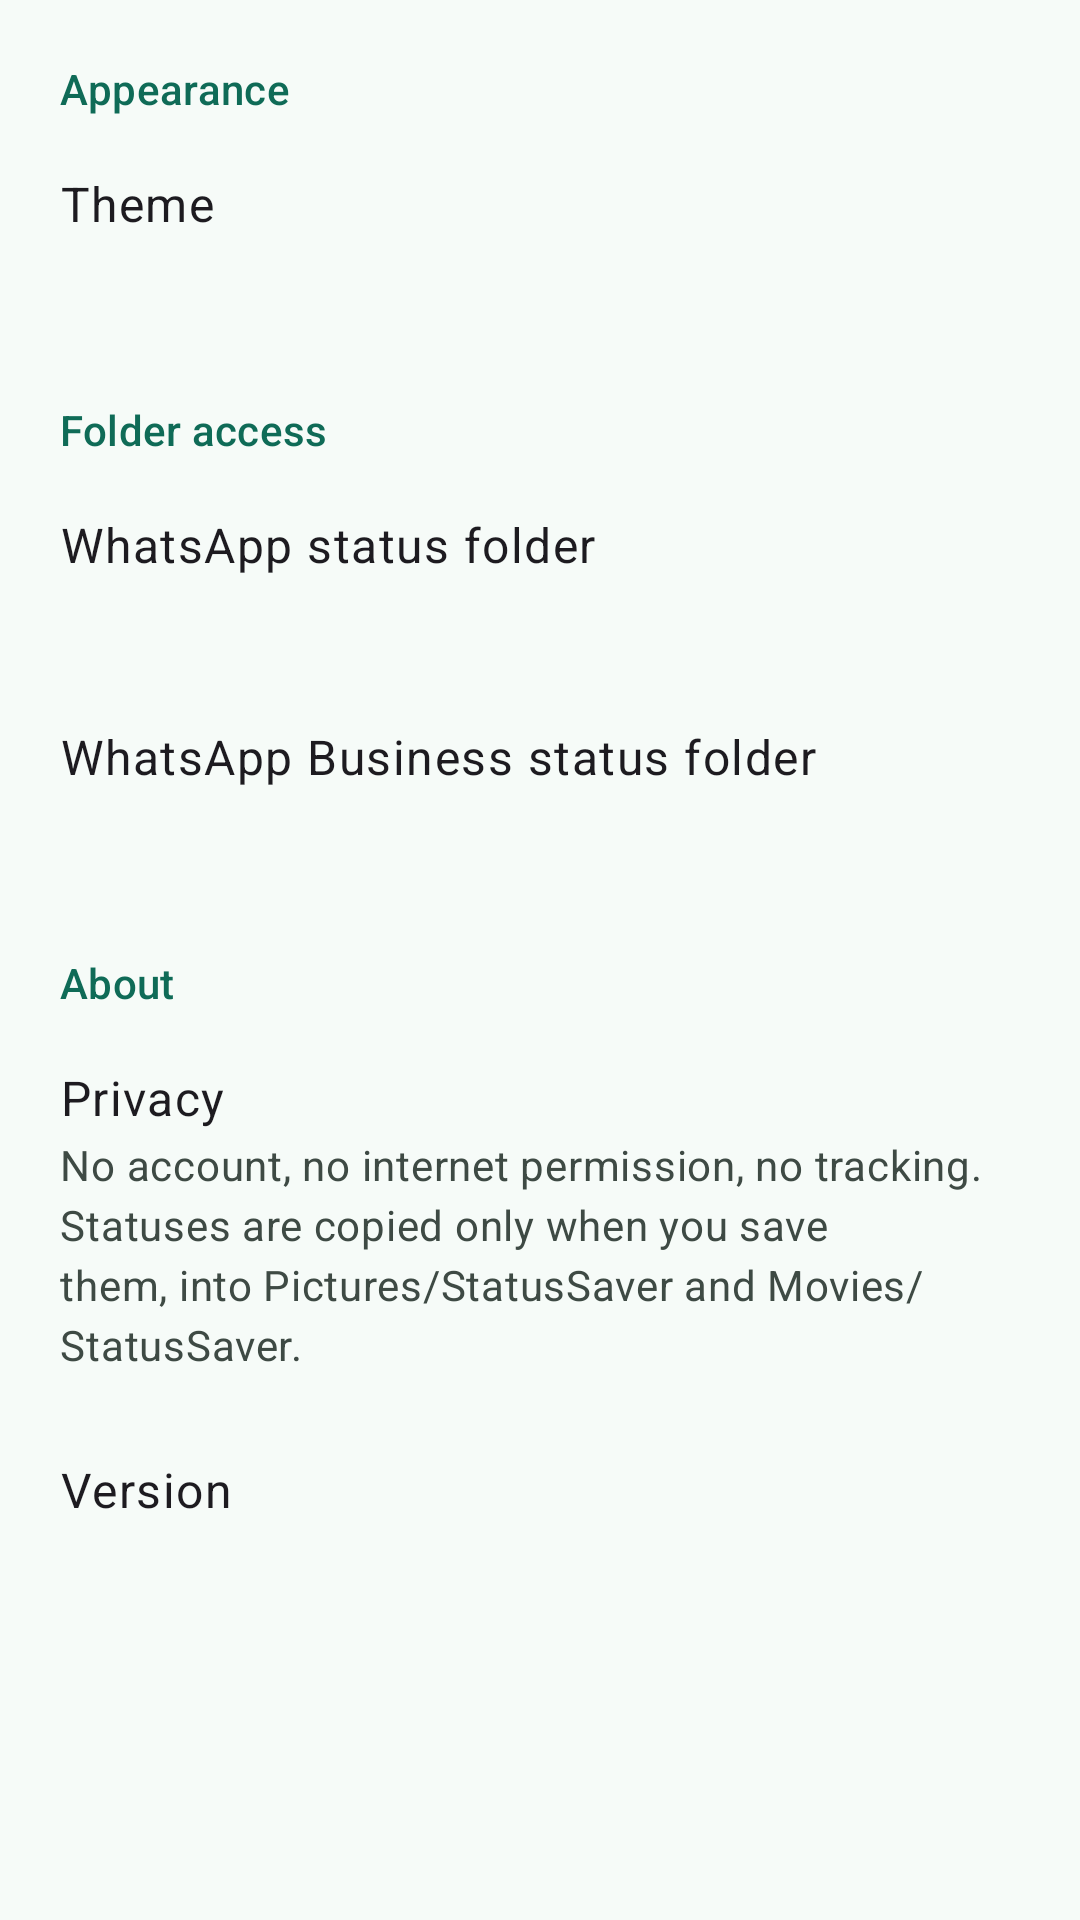

Layout XML and referenced resources for this Android screen:
<!-- AndroidManifest.xml: application theme Theme.StatusSaver -->
<!-- res/layout/fragment_settings.xml -->
<?xml version="1.0" encoding="utf-8"?>
<ScrollView xmlns:android="http://schemas.android.com/apk/res/android"
    android:layout_width="match_parent"
    android:layout_height="match_parent"
    android:fillViewport="true">

    <LinearLayout
        android:layout_width="match_parent"
        android:layout_height="wrap_content"
        android:orientation="vertical">

        <TextView
            android:layout_width="match_parent"
            android:layout_height="wrap_content"
            android:paddingStart="20dp"
            android:paddingTop="20dp"
            android:paddingEnd="20dp"
            android:paddingBottom="4dp"
            android:text="@string/settings_appearance"
            android:textAppearance="?attr/textAppearanceTitleSmall"
            android:textColor="?attr/colorPrimary" />
        <LinearLayout
            android:id="@+id/rowTheme"
            android:layout_width="match_parent"
            android:layout_height="wrap_content"
            android:background="?attr/selectableItemBackground"
            android:clickable="true"
            android:focusable="true"
            android:orientation="vertical"
            android:paddingStart="20dp"
            android:paddingTop="14dp"
            android:paddingEnd="20dp"
            android:paddingBottom="14dp">

            <TextView
                android:layout_width="match_parent"
                android:layout_height="wrap_content"
                android:text="@string/theme_title"
                android:textAppearance="?attr/textAppearanceBodyLarge" />

            <TextView
                android:id="@+id/themeValue"
                android:layout_width="match_parent"
                android:layout_height="wrap_content"
                android:layout_marginTop="2dp"
                android:text=""
                android:textAppearance="?attr/textAppearanceBodyMedium"
                android:textColor="?attr/colorOnSurfaceVariant" />
        </LinearLayout>
        <TextView
            android:layout_width="match_parent"
            android:layout_height="wrap_content"
            android:paddingStart="20dp"
            android:paddingTop="20dp"
            android:paddingEnd="20dp"
            android:paddingBottom="4dp"
            android:text="@string/settings_folders"
            android:textAppearance="?attr/textAppearanceTitleSmall"
            android:textColor="?attr/colorPrimary" />
        <LinearLayout
            android:id="@+id/rowWhatsapp"
            android:layout_width="match_parent"
            android:layout_height="wrap_content"
            android:background="?attr/selectableItemBackground"
            android:clickable="true"
            android:focusable="true"
            android:orientation="vertical"
            android:paddingStart="20dp"
            android:paddingTop="14dp"
            android:paddingEnd="20dp"
            android:paddingBottom="14dp">

            <TextView
                android:layout_width="match_parent"
                android:layout_height="wrap_content"
                android:text="@string/folder_whatsapp"
                android:textAppearance="?attr/textAppearanceBodyLarge" />

            <TextView
                android:id="@+id/whatsappValue"
                android:layout_width="match_parent"
                android:layout_height="wrap_content"
                android:layout_marginTop="2dp"
                android:text=""
                android:textAppearance="?attr/textAppearanceBodyMedium"
                android:textColor="?attr/colorOnSurfaceVariant" />
        </LinearLayout>
        <LinearLayout
            android:id="@+id/rowBusiness"
            android:layout_width="match_parent"
            android:layout_height="wrap_content"
            android:background="?attr/selectableItemBackground"
            android:clickable="true"
            android:focusable="true"
            android:orientation="vertical"
            android:paddingStart="20dp"
            android:paddingTop="14dp"
            android:paddingEnd="20dp"
            android:paddingBottom="14dp">

            <TextView
                android:layout_width="match_parent"
                android:layout_height="wrap_content"
                android:text="@string/folder_business"
                android:textAppearance="?attr/textAppearanceBodyLarge" />

            <TextView
                android:id="@+id/businessValue"
                android:layout_width="match_parent"
                android:layout_height="wrap_content"
                android:layout_marginTop="2dp"
                android:text=""
                android:textAppearance="?attr/textAppearanceBodyMedium"
                android:textColor="?attr/colorOnSurfaceVariant" />
        </LinearLayout>
        <TextView
            android:layout_width="match_parent"
            android:layout_height="wrap_content"
            android:paddingStart="20dp"
            android:paddingTop="20dp"
            android:paddingEnd="20dp"
            android:paddingBottom="4dp"
            android:text="@string/settings_about"
            android:textAppearance="?attr/textAppearanceTitleSmall"
            android:textColor="?attr/colorPrimary" />
        <LinearLayout
            android:id="@+id/rowPrivacy"
            android:layout_width="match_parent"
            android:layout_height="wrap_content"
            android:background="?attr/selectableItemBackground"
            android:clickable="false"
            android:focusable="false"
            android:orientation="vertical"
            android:paddingStart="20dp"
            android:paddingTop="14dp"
            android:paddingEnd="20dp"
            android:paddingBottom="14dp">

            <TextView
                android:layout_width="match_parent"
                android:layout_height="wrap_content"
                android:text="@string/privacy_title"
                android:textAppearance="?attr/textAppearanceBodyLarge" />

            <TextView
                android:id="@+id/privacyValue"
                android:layout_width="match_parent"
                android:layout_height="wrap_content"
                android:layout_marginTop="2dp"
                android:text="@string/privacy_text"
                android:textAppearance="?attr/textAppearanceBodyMedium"
                android:textColor="?attr/colorOnSurfaceVariant" />
        </LinearLayout>
        <LinearLayout
            android:id="@+id/rowVersion"
            android:layout_width="match_parent"
            android:layout_height="wrap_content"
            android:background="?attr/selectableItemBackground"
            android:clickable="false"
            android:focusable="false"
            android:orientation="vertical"
            android:paddingStart="20dp"
            android:paddingTop="14dp"
            android:paddingEnd="20dp"
            android:paddingBottom="14dp">

            <TextView
                android:layout_width="match_parent"
                android:layout_height="wrap_content"
                android:text="@string/version_title"
                android:textAppearance="?attr/textAppearanceBodyLarge" />

            <TextView
                android:id="@+id/versionValue"
                android:layout_width="match_parent"
                android:layout_height="wrap_content"
                android:layout_marginTop="2dp"
                android:text=""
                android:textAppearance="?attr/textAppearanceBodyMedium"
                android:textColor="?attr/colorOnSurfaceVariant" />
        </LinearLayout>
    </LinearLayout>
</ScrollView>
<!-- resources referenced by this layout -->
<resources>
  <string name="folder_business">WhatsApp Business status folder</string>
  <string name="folder_whatsapp">WhatsApp status folder</string>
  <string name="privacy_text">No account, no internet permission, no tracking. Statuses are copied only when you save them, into Pictures/StatusSaver and Movies/StatusSaver.</string>
  <string name="privacy_title">Privacy</string>
  <string name="settings_about">About</string>
  <string name="settings_appearance">Appearance</string>
  <string name="settings_folders">Folder access</string>
  <string name="theme_title">Theme</string>
  <string name="version_title">Version</string>
  <style name="Theme.StatusSaver" parent="Theme.Material3.DayNight.NoActionBar">
          <item name="colorPrimary">@color/primary</item>
          <item name="colorOnPrimary">@color/on_primary</item>
          <item name="colorPrimaryContainer">@color/primary_container</item>
          <item name="colorOnPrimaryContainer">@color/on_primary_container</item>
          <item name="colorSecondary">@color/primary</item>
          <item name="colorOnSecondary">@color/on_primary</item>
          <item name="colorSecondaryContainer">@color/primary_container</item>
          <item name="colorOnSecondaryContainer">@color/on_primary_container</item>
  
          <item name="android:colorBackground">@color/surface</item>
          <item name="android:windowBackground">@color/surface</item>
          <item name="colorOnBackground">@color/on_surface</item>
          <item name="colorSurface">@color/surface</item>
          <item name="colorOnSurface">@color/on_surface</item>
          <item name="colorSurfaceVariant">@color/surface_variant</item>
          <item name="colorOnSurfaceVariant">@color/on_surface_variant</item>
          <item name="colorOutline">@color/outline</item>
  
          <item name="colorSurfaceContainerLowest">@color/surface_container_lowest</item>
          <item name="colorSurfaceContainerLow">@color/surface_container_low</item>
          <item name="colorSurfaceContainer">@color/surface_container</item>
          <item name="colorSurfaceContainerHigh">@color/surface_container_high</item>
          <item name="colorSurfaceContainerHighest">@color/surface_container_highest</item>
      </style>
  <color name="primary">#0F6B57</color>
  <color name="on_primary">#FFFFFF</color>
  <color name="primary_container">#BDEBD8</color>
  <color name="on_primary_container">#00281E</color>
  <color name="surface">#F6FBF8</color>
  <color name="on_surface">#17211D</color>
  <color name="surface_variant">#DCE8E1</color>
  <color name="on_surface_variant">#3E4A44</color>
  <color name="outline">#6E7B74</color>
  <color name="surface_container_lowest">#FFFFFF</color>
  <color name="surface_container_low">#F0F5F2</color>
  <color name="surface_container">#EAF0EC</color>
  <color name="surface_container_high">#E4EAE6</color>
  <color name="surface_container_highest">#DEE4E0</color>
</resources>
